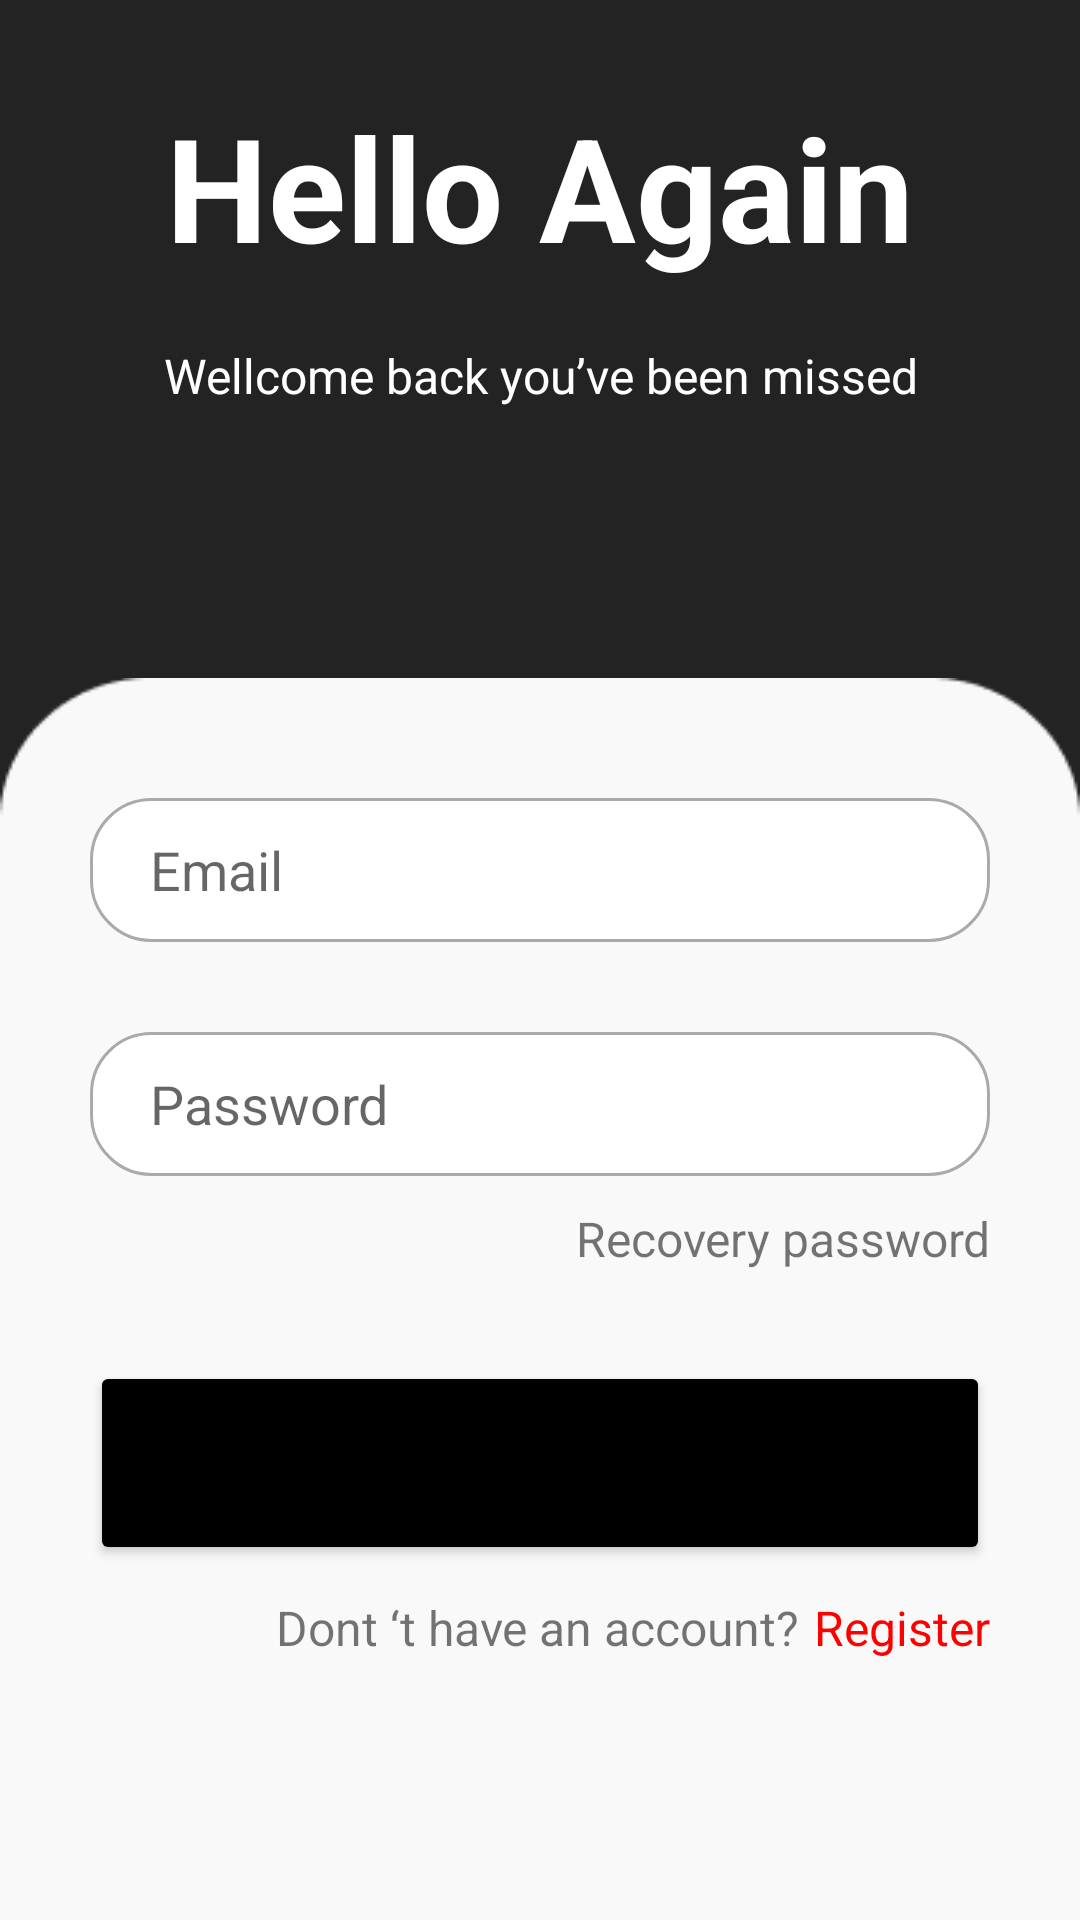

Write the Android layout XML for this screen, with the resource values it uses.
<!-- AndroidManifest.xml: application theme Theme.DHKTPM15_AppStore_Nhom8 -->
<!-- res/layout/activity_login.xml -->
<?xml version="1.0" encoding="utf-8"?>
<LinearLayout xmlns:android="http://schemas.android.com/apk/res/android"
    xmlns:app="http://schemas.android.com/apk/res-auto"
    xmlns:tools="http://schemas.android.com/tools"
    android:layout_width="match_parent"
    android:layout_height="match_parent"
    android:background="#232323"
    android:backgroundTint="#232323"
    android:orientation="vertical"
    tools:context=".gui.LoginActivity">

    <TextView
        android:id="@+id/textView"
        android:layout_width="match_parent"
        android:layout_height="wrap_content"
        android:layout_marginTop="30dp"
        android:gravity="center"
        android:text="Hello Again"
        android:textColor="#FFFFFF"
        android:textSize="48sp"
        android:textStyle="bold" />

    <TextView
        android:id="@+id/textView2"
        android:layout_width="match_parent"
        android:layout_height="wrap_content"
        android:layout_marginTop="20dp"
        android:gravity="center"
        android:text="Wellcome back you’ve been missed"
        android:textColor="#FFFFFF"
        android:textSize="16sp" />

    <LinearLayout
        android:layout_width="match_parent"
        android:layout_height="match_parent"
        android:layout_marginTop="90dp"
        android:background="@drawable/rectangle"
        android:orientation="vertical">


        <EditText
            android:id="@+id/edtRegEmail"
            android:layout_width="match_parent"
            android:layout_height="wrap_content"
            android:layout_marginLeft="30dp"
            android:layout_marginTop="40dp"
            android:layout_marginRight="30dp"
            android:background="@drawable/custom_input"
            android:drawableStart="@drawable/ic_email"
            android:drawablePadding="10dp"
            android:ems="10"
            android:hint="Email"
            android:inputType="textPersonName"
            android:minHeight="48dp"
            android:paddingLeft="20dp" />

        <EditText
            android:id="@+id/edtRegPass"
            android:layout_width="match_parent"
            android:layout_height="wrap_content"
            android:layout_marginLeft="30dp"
            android:layout_marginTop="30dp"
            android:layout_marginRight="30dp"
            android:background="@drawable/custom_input"
            android:drawableStart="@drawable/ic_lock"
            android:drawablePadding="10dp"
            android:ems="10"
            android:hint="Password"
            android:inputType="textPassword"
            android:minHeight="48dp"
            android:paddingLeft="20dp" />

        <TextView
            android:id="@+id/textView3"
            android:layout_width="match_parent"
            android:layout_height="wrap_content"
            android:layout_marginTop="10dp"
            android:layout_marginRight="30dp"
            android:gravity="right"
            android:text="Recovery password"
            android:textSize="16sp" />

        <Button
            android:id="@+id/btnLogin"
            android:layout_width="match_parent"
            android:layout_height="68dp"
            android:layout_marginLeft="30dp"
            android:layout_marginTop="30dp"
            android:layout_marginRight="30dp"
            android:backgroundTint="#000000"
            android:text="LOGIN"
            app:cornerRadius="20dp" />

        <LinearLayout
            android:layout_width="match_parent"
            android:layout_height="match_parent"
            android:orientation="horizontal">

            <TextView
                android:id="@+id/txtText"
                android:layout_width="170dp"
                android:layout_height="wrap_content"
                android:layout_marginLeft="5dp"
                android:layout_marginTop="10dp"
                android:layout_weight="1"
                android:text="Dont ‘t have an account?"
                android:textAlignment="textEnd"
                android:textSize="16sp" />

            <TextView
                android:id="@+id/txtRegister"
                android:layout_width="wrap_content"
                android:layout_height="wrap_content"
                android:layout_marginLeft="5dp"
                android:layout_marginTop="10dp"
                android:layout_marginRight="30dp"
                android:text="Register"
                android:textColor="#FF0000"
                android:textSize="16sp" />

        </LinearLayout>

    </LinearLayout>
</LinearLayout>
<!-- resources referenced by this layout -->
<resources>
  <!-- drawable custom_input (drawable) -->
  <?xml version="1.0" encoding="utf-8"?>
  <selector xmlns:android="http://schemas.android.com/apk/res/android">
      <item android:state_enabled="true" >
          <shape android:shape="rectangle">
              <solid android:color="@android:color/white"/>
              <corners android:radius="20dp"/>
              <stroke android:color="@android:color/darker_gray" android:width="1dp"/>
          </shape>
      </item>
  </selector>
  <!-- drawable rectangle: png bitmap (drawable, 2436 bytes) -->
  <style name="Theme.DHKTPM15_AppStore_Nhom8" parent="Theme.MaterialComponents.DayNight.NoActionBar">
          
          <item name="colorPrimary">@color/purple_500</item>
          <item name="colorPrimaryVariant">@color/purple_700</item>
          <item name="colorOnPrimary">@color/white</item>
          
          <item name="colorSecondary">@color/teal_200</item>
          <item name="colorSecondaryVariant">@color/teal_700</item>
          <item name="colorOnSecondary">@color/black</item>
          
          <item name="android:statusBarColor" tools:targetApi="l">?attr/colorPrimaryVariant</item>
          
      </style>
  <!-- not gathered from this repository: default colours our renderer supplied (Android Studio template values) -->
  <color name="purple_500">#FF6200EE</color>
  <color name="purple_700">#FF3700B3</color>
  <color name="teal_200">#FF03DAC5</color>
  <color name="teal_700">#FF018786</color>
  <color name="black">#FF000000</color>
  <color name="white">#FFFFFFFF</color>
</resources>
